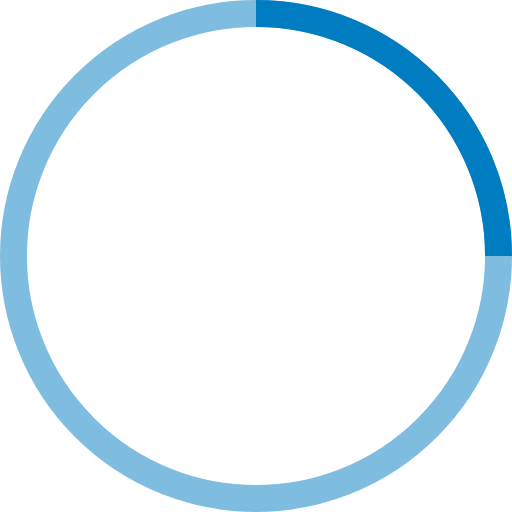
t = 0.00 s
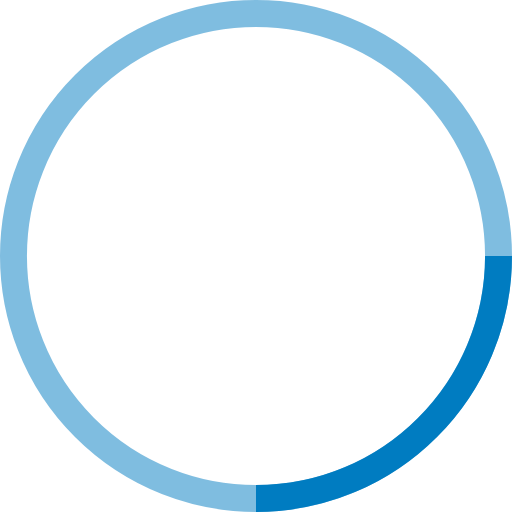
t = 0.25 s
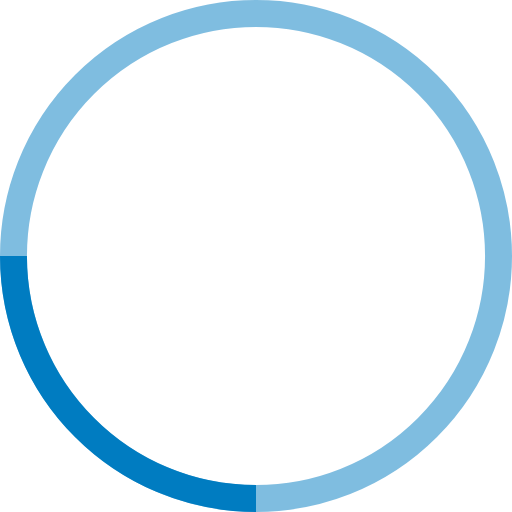
t = 0.50 s
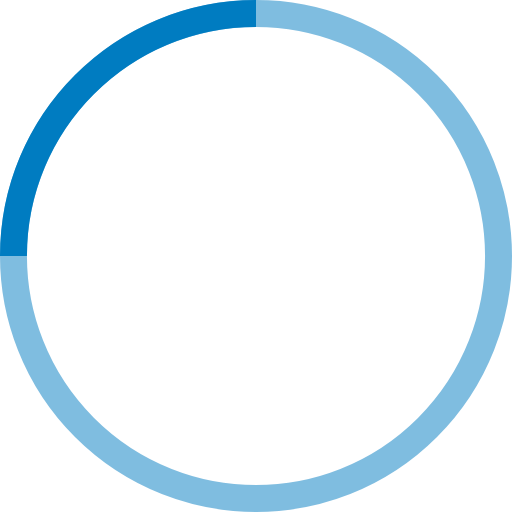
t = 0.75 s

The animated SVG that drew these frames (rendered in a browser with its animation timeline set to each time). Animation: 1 SMIL element (animateTransform=1); one cycle of 1.00 s, repeats indefinitely.

<!-- By Sam Herbert (@sherb), for everyone. More @ http://goo.gl/7AJzbL -->
<svg width="38" height="38" viewBox="0 0 38 38" xmlns="http://www.w3.org/2000/svg" stroke="#007CC1">
    <g fill="none" fill-rule="evenodd">
        <g transform="translate(1 1)" stroke-width="2">
            <circle stroke-opacity=".5" cx="18" cy="18" r="18"/>
            <path d="M36 18c0-9.94-8.06-18-18-18">
                <animateTransform
                    attributeName="transform"
                    type="rotate"
                    from="0 18 18"
                    to="360 18 18"
                    dur="1s"
                    repeatCount="indefinite"/>
            </path>
        </g>
    </g>
</svg>
